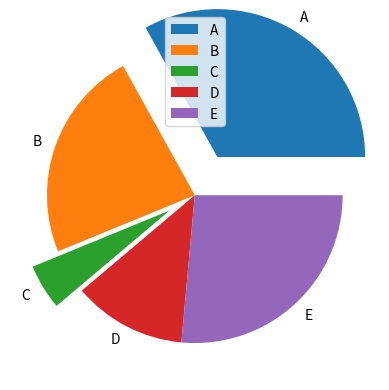

Generate this figure with matplotlib:
import matplotlib.pyplot as plt
import numpy as np

data = np.array([200, 140, 30, 75, 160])
data_label = ['A', 'B', 'C', 'D', 'E']
data_explode = [0.3, 0, 0.2, 0, 0]

plt.pie(data, labels = data_label, explode=data_explode)
plt.legend()
plt.show()
